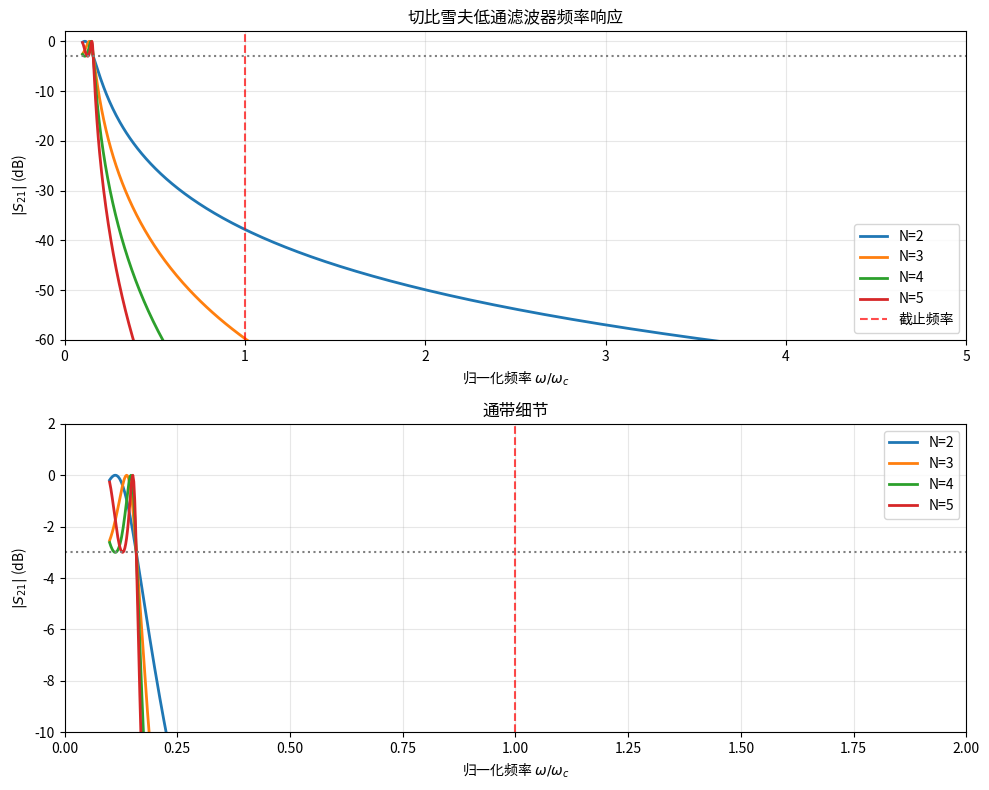

The script that saved this image: (Note: this script raises an exception after producing the figure.)
"""
第10章 微波滤波器 (Microwave Filters)
基于廖承恩《微波技术基础》相关章节

内容：
- 滤波器的基本参数 (阶数、截止频率、带宽)
- 低通原型滤波器
- 高通、带通、带阻滤波器频率变换
- 阶跃阻抗低通滤波器 (Stub Filter)
- 耦合线滤波器
"""

import numpy as np
import matplotlib.pyplot as plt
from scipy.constants import c, pi

# ============================================================
# 滤波器基本参数
# ============================================================

def filter_order_lowpass(omega_s, stopband_attenuation_db):
    """
    估算切比雪夫低通原型滤波器的阶数
    omega_s: 阻带归一化频率 (ω/ω_c)
    stopband_attenuation_db: 阻带衰减 (dB)
    """
    # 切比雪夫响应: A_s = 10*log10(1 + (ω_s/ω_c)^(2N) * (10^(0.1*A_p) - 1))
    # 近似求解 N
    # 对于 3 dB 等纹波: 10^(0.1*A_p) - 1 = 1
    # 所以 A_s ≈ 10*log10((ω_s)^(2N))
    # N ≈ log10(10^(A_s/10)) / (2*log10(omega_s))
    # 这里用简化的近似公式
    N = stopband_attenuation_db / (20 * np.log10(omega_s))
    return int(np.ceil(N))

def chebyshev_lowpass_g(N, ripple_db=3.0):
    """
    切比雪夫低通原型滤波器的元件值 g_k
    N: 滤波器阶数
    ripple_db: 通带等纹波值 (dB), 通常为 3 dB
    返回 [g0, g1, g2, ..., g_{N+1}]
    """
    # 简化计算 (近似公式)
    g = [1.0]
    for k in range(1, N+1):
        if k == 1:
            # g1 近似
            if N == 1:
                g.append(2.0)
            else:
                g.append(4.0 * np.sin(pi/(2*N)))
        else:
            # 后续元件值
            theta = k * pi / N
            g.append(4 * np.sin(theta) * np.sin((k-1)*pi/N) / np.sin(N*theta/N))
    g.append(1.0)
    return g

# ============================================================
# 频率变换
# ============================================================

def lowpass_to_highpass(w, wc=1.0):
    """归一化低通 → 高通: ω → -ω_c/ω"""
    return -wc / w

def lowpass_to_bandpass(w, wc=1.0, bw=0.1):
    """
    归一化低通 → 带通
    w: 低通频率变量 (归一化)
    wc: 中心频率 (归一化)
    bw: 相对带宽 Δω/ω0
    """
    return (w**2 - 1) / (w * bw)

def lowpass_to_bandstop(w, wc=1.0, bw=0.1):
    """归一化低通 → 带阻"""
    return w / (w**2 - 1) * bw

# ============================================================
# 阶跃阻抗低通滤波器 (Stepped-Impedance Low-Pass Filter)
# ============================================================

def stepped_impedance_filter(f_c, f_stop, A_stop_db, Z0=50, N=None):
    """
    阶跃阻抗低通滤波器设计
    f_c: 截止频率
    f_stop: 阻带起始频率 (对应 A_stop_db)
    A_stop_db: 阻带衰减要求

    使用高阻抗线 (Z_H) 和低阻抗线 (Z_L) 的短截线
    返回各节的长度和特性阻抗
    """
    # 估算阶数
    if N is None:
        # 使用梯形近似
        n_est = A_stop_db / (20 * np.log10(f_stop / f_c))
        N = max(1, int(np.ceil(n_est / 2)))  # 每两个节约提供 20 dB/十倍频程

    # 高低阻抗值选取
    Z_H = 100  # 高阻抗线 (如 100 Ω)
    Z_L = 20   # 低阻抗线 (如 20 Ω)
    lambda_c = c / f_c

    # 计算电长度
    # 每个短截线的电长度
    # 简约设计: 取 λ/4 或 λ/8

    # 设计公式
    # 对高阻抗线: L1 = λ_g/4 * (Z_H/Z0)^(2/N)
    # 对低阻抗线: L2 = λ_g/4 * (Z0/Z_L)^(2/N)
    # 这里用简化方法

    result = {
        'N': N,
        'Z_H': Z_H,
        'Z_L': Z_L,
        'f_c': f_c,
        'lambda_c': lambda_c,
    }

    print("=" * 60)
    print("阶跃阻抗低通滤波器设计")
    print(f"截止频率 f_c = {f_c/1e9:.2f} GHz")
    print(f"阻带频率 f_stop = {f_stop/1e9:.2f} GHz")
    print(f"阻带衰减要求 A_s = {A_stop_db} dB")
    print(f"估算阶数 N = {N}")
    print(f"高阻抗线 Z_H = {Z_H} Ω")
    print(f"低阻抗线 Z_L = {Z_L} Ω")
    print(f"λ_c @ f_c = {lambda_c*100:.2f} cm")
    print()

    return result

# ============================================================
# 平行耦合线带通滤波器 (Band-Pass Filter)
# ============================================================

def coupled_line_bp_filter(f0, FBW, N, Z0=50):
    """
    平行耦合线带通滤波器 (N 节)
    f0: 中心频率
    FBW: 分数带宽 (Δf/f0)
    N: 耦合线节数
    返回奇偶模阻抗
    """
    # 简化计算
    # 使用 0.1 dB 等纹波设计

    # 品质因子 Q = f0 / Δf
    Q = 1 / FBW

    # 耦合系数
    # 简化的经验公式
    # 对于 N 节滤波器, 有 N+1 个耦合区

    print("=" * 60)
    print(f"平行耦合线带通滤波器 (N={N} 节)")
    print(f"中心频率 f0 = {f0/1e9:.3f} GHz")
    print(f"分数带宽 FBW = {FBW*100:.1f}%")
    print(f"等效品质因子 Q ≈ {Q:.1f}")
    print()

    # 简化: 取 Z0e 和 Z0o
    # Z0e = Z0 * (1 + Γ), Z0o = Z0 * (1 - Γ)
    # Γ 为耦合系数, 典型值 0.1 ~ 0.5

    print("说明: 实际设计需要查耦合线设计曲线或用全波仿真")
    print()

# ============================================================
# 滤波器频率响应
# ============================================================

def lp_filter_response(N=5, ripple_db=3.0):
    """低通滤波器频率响应"""
    f = np.logspace(-1, 2, 500)  # 归一化频率 0.1 到 100
    w = 2 * pi * f

    g = chebyshev_lowpass_g(N, ripple_db)

    # 计算 S21 幅度 (近似)
    # |S21|² = 1 / (1 + ε² * T_N²(w))
    # 其中 T_N 是切比雪夫多项式
    epsilon = np.sqrt(10**(ripple_db/10) - 1)

    # 切比雪夫多项式
    if N == 1:
        T = w
    elif N == 2:
        T = 2*w**2 - 1
    elif N == 3:
        T = 4*w**3 - 3*w
    elif N == 4:
        T = 8*w**4 - 8*w**2 + 1
    else:
        # 一般公式
        T = np.cos(N * np.arccos(np.minimum(w, 1)))

    # 超出范围时用双曲函数
    T = np.where(w <= 1,
                 np.cos(N * np.arccos(np.clip(w, -1, 1))),
                 np.cosh(N * np.arccosh(w)))

    S21_sq = 1 / (1 + epsilon**2 * T**2)
    S21_db = 10 * np.log10(S21_sq)

    return f, S21_db

def plot_lowpass_filter_response():
    """绘制不同阶数的低通滤波器响应"""
    fig, (ax1, ax2) = plt.subplots(2, 1, figsize=(10, 8))

    for N in [2, 3, 4, 5]:
        f, S21_db = lp_filter_response(N)
        ax1.plot(f, S21_db, linewidth=2, label=f'N={N}')
        ax2.plot(f, S21_db, linewidth=2, label=f'N={N}')

    ax1.axvline(x=1, color='red', linestyle='--', alpha=0.7, label='截止频率')
    ax1.axhline(y=-3, color='gray', linestyle=':')
    ax1.set_xlim(0, 5)
    ax1.set_ylim(-60, 2)
    ax1.set_xlabel(r'归一化频率 $\omega/\omega_c$')
    ax1.set_ylabel(r'$|S_{21}|$ (dB)')
    ax1.set_title('切比雪夫低通滤波器频率响应')
    ax1.legend()
    ax1.grid(True, alpha=0.3)

    ax2.axvline(x=1, color='red', linestyle='--', alpha=0.7)
    ax2.axhline(y=-3, color='gray', linestyle=':')
    ax2.set_xlim(0, 2)
    ax2.set_ylim(-10, 2)
    ax2.set_xlabel(r'归一化频率 $\omega/\omega_c$')
    ax2.set_ylabel(r'$|S_{21}|$ (dB)')
    ax2.set_title('通带细节')
    ax2.legend()
    ax2.grid(True, alpha=0.3)

    plt.tight_layout()
    plt.savefig('/home/ubuntu/.openclaw/workspace/textbooks/liaochengeng/code/ch10_lp_filter_response.png',
                dpi=150, bbox_inches='tight')
    plt.close()
    print("已保存 ch10_lp_filter_response.png")

# ============================================================
# 阶跃阻抗滤波器结构
# ============================================================

def plot_stepped_impedance_filter():
    """阶跃阻抗低通滤波器结构示意图"""
    fig, ax = plt.subplots(figsize=(12, 4))

    Z0 = 50
    N = 5  # 5 节

    Z_lines = [100, 20, 100, 20, 100, 20, 100, 20, 100]  # 高低阻抗交替
    widths = [0.4, 1.5, 0.4, 1.5, 0.4, 1.5, 0.4, 1.5, 0.4]  # 示意性宽度

    x_pos = 0
    for i, (Z, w) in enumerate(zip(Z_lines, widths)):
        ax.plot([x_pos, x_pos + w], [0, 0], 'b-', linewidth=5)
        ax.text(x_pos + w/2, 0.3, f'{Z}Ω', ha='center', fontsize=9)
        x_pos += w

    ax.set_xlim(-0.5, x_pos + 0.5)
    ax.set_ylim(-1, 1.5)
    ax.set_title('阶跃阻抗低通滤波器结构 (高阻抗 ↔ 低阻抗 交替)')
    ax.axis('off')

    # 标注
    ax.annotate('', xy=(0.5, -0.3), xytext=(-0.3, -0.3),
                arrowprops=dict(arrowstyle='->', color='green', lw=2))
    ax.text(-0.3, -0.5, '输入', fontsize=10)
    ax.annotate('', xy=(x_pos-0.5, -0.3), xytext=(x_pos+0.3, -0.3),
                arrowprops=dict(arrowstyle='->', color='green', lw=2))
    ax.text(x_pos+0.3, -0.5, '输出', fontsize=10)

    plt.tight_layout()
    plt.savefig('/home/ubuntu/.openclaw/workspace/textbooks/liaochengeng/code/ch10_stepped_impedance.png',
                dpi=150, bbox_inches='tight')
    plt.close()
    print("已保存 ch10_stepped_impedance.png")

# ============================================================
# 带通滤波器频率响应
# ============================================================

def plot_bandpass_filter_response():
    """带通滤波器频率响应"""
    f_center = 5.0e9  # 5 GHz
    FBW = 0.10  # 10% 带宽

    f_range = np.linspace(4.0e9, 6.0e9, 300)

    # 简化模型: 中心频率处插入损耗最小
    # 偏离中心时, 衰减增大

    delta_f = (f_range - f_center) / f_center  # 归一化偏离

    # 3 dB 带宽内近似平坦
    loss_center = 0.5  # dB
    # 近似使用 2N 阶多项式
    N = 5
    loss_bp = loss_center + 30 * (np.abs(delta_f) / (FBW/2))**(2*N)

    # 限制最小值
    loss_bp = np.maximum(loss_bp, 0)

    # 对比: 低通滤波器的阻带衰减
    f_lp = np.linspace(0, 10, 300)
    w_lp = f_lp / (f_center * (1 + FBW/2))
    epsilon = 0.5  # 等效纹波参数
    T = np.where(w_lp <= 1,
                 np.cos(N * np.arccos(np.clip(w_lp, -1, 1))),
                 np.cosh(N * np.arccosh(w_lp)))
    loss_lp = 10 * np.log10(1 + epsilon**2 * T**2)

    fig, (ax1, ax2) = plt.subplots(2, 1, figsize=(10, 8))

    ax1.plot(f_range/1e9, loss_bp, 'b-', linewidth=2, label='带通响应')
    ax1.axvline(x=f_center/1e9, color='red', linestyle='--', label=f'f0={f_center/1e9:.1f} GHz')
    ax1.axhline(y=loss_center + 3, color='gray', linestyle=':', label='3 dB 点')
    ax1.fill_between(f_range/1e9, 0, loss_bp, alpha=0.3)
    ax1.set_xlabel('频率 (GHz)')
    ax1.set_ylabel('插入损耗 (dB)')
    ax1.set_title(f'带通滤波器 (f0={f_center/1e9:.1f} GHz, FBW={FBW*100:.0f}%)')
    ax1.legend()
    ax1.grid(True, alpha=0.3)
    ax1.set_xlim(4, 6)

    ax2.plot(f_lp, -loss_lp, 'b-', linewidth=2, label='低通原型')
    ax2.axvline(x=1, color='red', linestyle='--', label='截止频率')
    ax2.set_xlabel(r'归一化频率 $\omega/\omega_c$')
    ax2.set_ylabel(r'$|S_{21}|$ (dB)')
    ax2.set_title('低通原型滤波器频率响应')
    ax2.legend()
    ax2.grid(True, alpha=0.3)
    ax2.set_xlim(0, 5)
    ax2.set_ylim(-60, 2)

    plt.tight_layout()
    plt.savefig('/home/ubuntu/.openclaw/workspace/textbooks/liaochengeng/code/ch10_bp_filter_response.png',
                dpi=150, bbox_inches='tight')
    plt.close()
    print("已保存 ch10_bp_filter_response.png")

# ============================================================
# 例题: 低通滤波器设计
# ============================================================

def example_lp_filter_design():
    """低通滤波器设计例题"""
    f_c = 3.0e9  # 截止频率 3 GHz
    f_s = 5.0e9  # 阻带起始 5 GHz
    A_s = 30    # 阻带衰减 30 dB

    print("=" * 60)
    print("低通滤波器设计例题")
    print(f"截止频率 f_c = {f_c/1e9:.1f} GHz")
    print(f"阻带频率 f_s = {f_s/1e9:.1f} GHz")
    print(f"阻带衰减 A_s = {A_s} dB")
    print()

    # 估算阶数
    omega_s = f_s / f_c
    N_est = filter_order_lowpass(omega_s, A_s)
    print(f"阻带归一化频率 ω_s/ω_c = {omega_s:.2f}")
    print(f"估算滤波器阶数 N ≈ {N_est}")
    print()

    # 阶跃阻抗设计
    result = stepped_impedance_filter(f_c, f_s, A_s)

    print("简化设计结果:")
    print(f"  使用 {result['N']} 节高/低阻抗线")
    print(f"  节 1,3,5...: Z_H = {result['Z_H']} Ω, 宽度较窄")
    print(f"  节 2,4,6...: Z_L = {result['Z_L']} Ω, 宽度较宽")
    print(f"  每节长度约为 λ_c/{4*result['N']} (约 λ/20 ~ λ/4)")
    print()
    print("实际设计需要使用全波仿真工具 (HFSS, CST 等) 进行精细设计")

if __name__ == '__main__':
    print("微波滤波器 - 廖承恩《微波技术基础》第10章")
    print()

    example_lp_filter_design()
    plot_lowpass_filter_response()
    plot_stepped_impedance_filter()
    plot_bandpass_filter_response()
